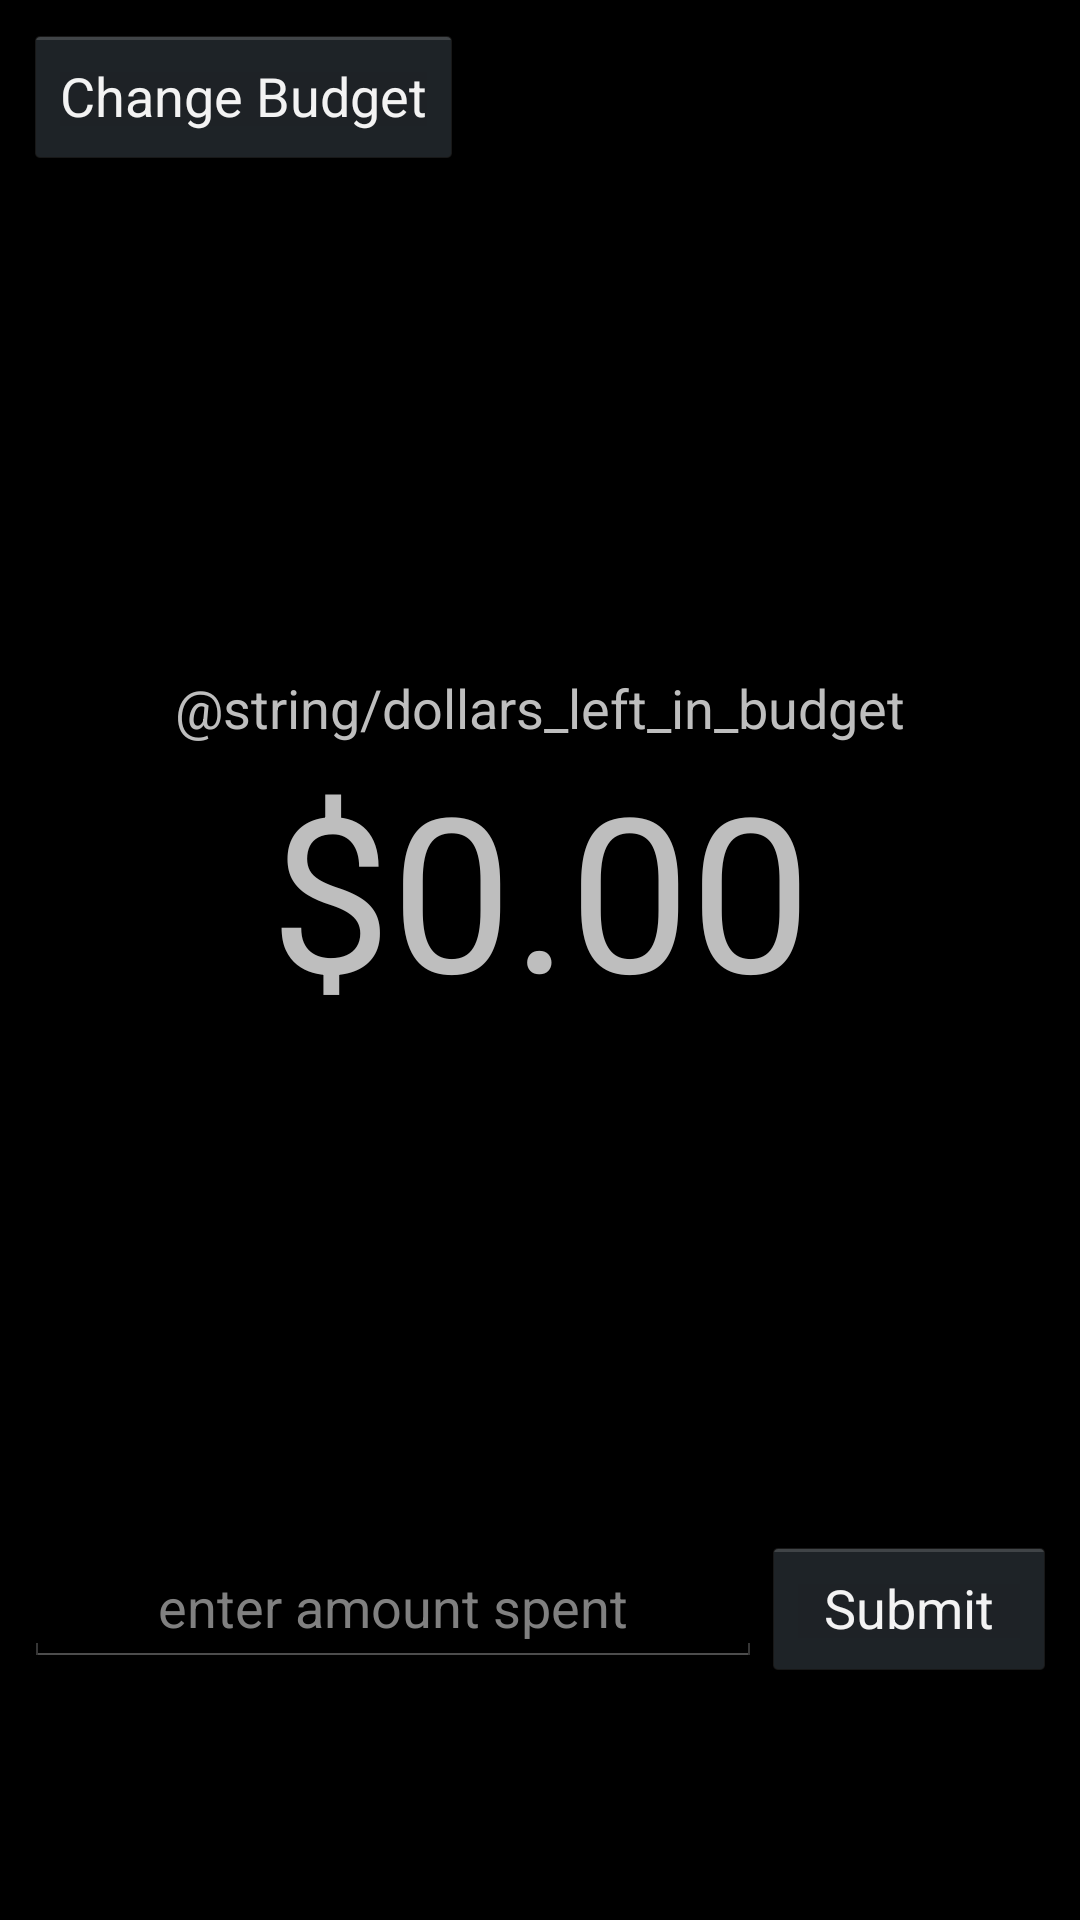

Android layout source for this screen:
<!-- AndroidManifest.xml: application theme AppTheme -->
<!-- res/layout/activity_main.xml -->
<LinearLayout
    xmlns:android="http://schemas.android.com/apk/res/android"
    android:orientation="vertical"
    android:layout_width="match_parent"
    android:layout_height="match_parent"
    android:paddingLeft="@dimen/activity_horizontal_margin"
    android:paddingRight="@dimen/activity_horizontal_margin"
    android:paddingTop="@dimen/activity_vertical_margin"
    android:paddingBottom="@dimen/activity_vertical_margin">


    <Button
        android:id="@+id/changeMonthlyBudgetButton"
        android:layout_width="wrap_content"
        android:layout_height="wrap_content"
        android:text="@string/change_budget"
        />





    <LinearLayout
        xmlns:android="http://schemas.android.com/apk/res/android"
        android:orientation="vertical"
        android:layout_width="match_parent"
        android:layout_height="match_parent"
        android:layout_weight="2">


        <TextView
            android:layout_width="match_parent"
            android:layout_height="match_parent"
            android:text="@string/dollars_left_in_budget"
            android:textSize="@dimen/dollars_left_in_budget_mainScreen"
            android:gravity="center|bottom"/>

    </LinearLayout>


    <LinearLayout
        xmlns:android="http://schemas.android.com/apk/res/android"
        android:orientation="vertical"
        android:layout_width="match_parent"
        android:layout_height="match_parent"
        android:layout_weight="2">


        <TextView
            android:id="@+id/show_total_amount_left"
            android:layout_width="match_parent"
            android:layout_height="wrap_content"
            android:textSize="@dimen/total_dollars_left_main"
            android:gravity="center|bottom"
            android:text="@string/sample_amount_left"/>

    </LinearLayout>






    <LinearLayout
        xmlns:android="http://schemas.android.com/apk/res/android"
        android:orientation="horizontal"
        android:layout_width="match_parent"
        android:layout_height="match_parent"
        android:layout_weight="2">


        <EditText
            android:id="@+id/enterAmountSpent"
            android:layout_width="match_parent"
            android:layout_height="wrap_content"
            android:layout_weight="2"
            android:hint="@string/enter_amount_spent"
            android:layout_gravity="center"
            android:gravity="center"/>

        <Button
            android:id="@+id/submitAmountSpentButton"
            android:layout_width="match_parent"
            android:layout_height="wrap_content"
            android:layout_weight="5"
            android:text="@string/submit_amount_spent_button"
            android:layout_gravity="center"
            android:gravity="center"/>



    </LinearLayout>




</LinearLayout>
<!-- resources referenced by this layout -->
<resources>
  <dimen name="activity_horizontal_margin">8dp</dimen>
  <dimen name="activity_vertical_margin">8dp</dimen>
  <dimen name="dollars_left_in_budget_mainScreen">18sp</dimen>
  <dimen name="total_dollars_left_main">72sp</dimen>
  <string name="change_budget">Change Budget</string>
  <string name="enter_amount_spent">enter amount spent</string>
  <string name="sample_amount_left">$0.00</string>
  <string name="submit_amount_spent_button">Submit</string>
  <style name="AppTheme" parent="android:Theme.Holo">
          
      </style>
</resources>
